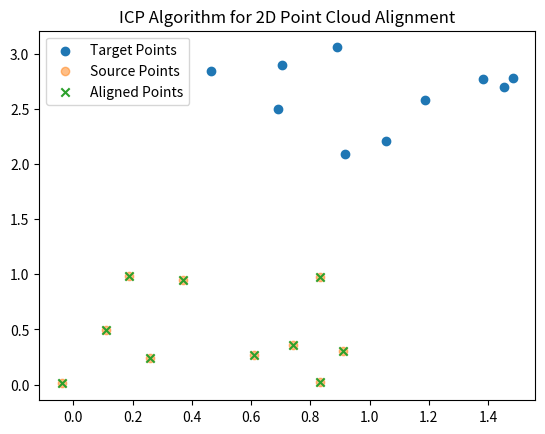

Python code for this plot:
import numpy as np
import matplotlib.pyplot as plt
from scipy.spatial import KDTree

def icp(source_points, target_points, max_iterations=1000, tolerance=1e-4):
    """
    Perform ICP (Iterative Closest Point) algorithm for 2D point cloud alignment.

    Parameters:
    - source_points: numpy array of shape (N, 2) representing the source point cloud.
    - target_points: numpy array of shape (N, 2) representing the target point cloud.
    - max_iterations: Maximum number of iterations for the ICP algorithm.
    - tolerance: Convergence criterion. The algorithm stops if the change is smaller than this value.

    Returns:
    - transformation_matrix: 2x2 transformation matrix.
    - aligned_points: Transformed source points.
    """

    # Initialize transformation matrix
    transformation_matrix = np.identity(2)

    for iteration in range(max_iterations):
        # Find the nearest neighbors using KDTree
        tree = KDTree(target_points)
        distances, indices = tree.query(source_points)

        # Filter out points with large distances
        valid_indices = distances < tolerance
        if not np.any(valid_indices):
            break  # No valid points found, exit the loop

        source_matched = source_points[valid_indices]
        target_matched = target_points[indices[valid_indices]]

        # Calculate the centroid of the matched points
        centroid_source = np.mean(source_matched, axis=0)
        centroid_target = np.mean(target_matched, axis=0)

        # Center the matched points
        centered_source = source_matched - centroid_source
        centered_target = target_matched - centroid_target

        # Calculate the covariance matrix H
        H = np.dot(centered_source.T, centered_target)

        # Singular Value Decomposition (SVD) to find the rotation matrix
        U, _, Vt = np.linalg.svd(H)
        R = np.dot(Vt.T, U.T)

        # Update the transformation matrix
        transformation_matrix = np.dot(transformation_matrix, R)

        # Update the source points
        source_points = np.dot(source_points - centroid_source, R.T) + centroid_target

        # Check for convergence
        if np.abs(np.trace(R) - 2) < tolerance:
            break

    aligned_points = source_points

    return transformation_matrix, aligned_points

# Generate some random points for source and target point clouds
np.random.seed(100)
source_points = np.random.rand(10, 2)
theta = np.pi / 4  # Rotation angle in radians
rotation_matrix = np.array([[np.cos(theta), -np.sin(theta)], [np.sin(theta), np.cos(theta)]])
translation_vector = np.array([1.0, 2.0])
target_points = np.dot(source_points, rotation_matrix.T) + translation_vector

# Add some noise to the source points
source_points += 0.1 * np.random.randn(10, 2)

# Apply ICP algorithm
transformation_matrix, aligned_points = icp(source_points, target_points)

# Plot the results
plt.scatter(target_points[:, 0], target_points[:, 1], label='Target Points')
plt.scatter(source_points[:, 0], source_points[:, 1], label='Source Points', alpha=0.5)
plt.scatter(aligned_points[:, 0], aligned_points[:, 1], label='Aligned Points', marker='x')
plt.legend()
plt.title('ICP Algorithm for 2D Point Cloud Alignment')
plt.show()
